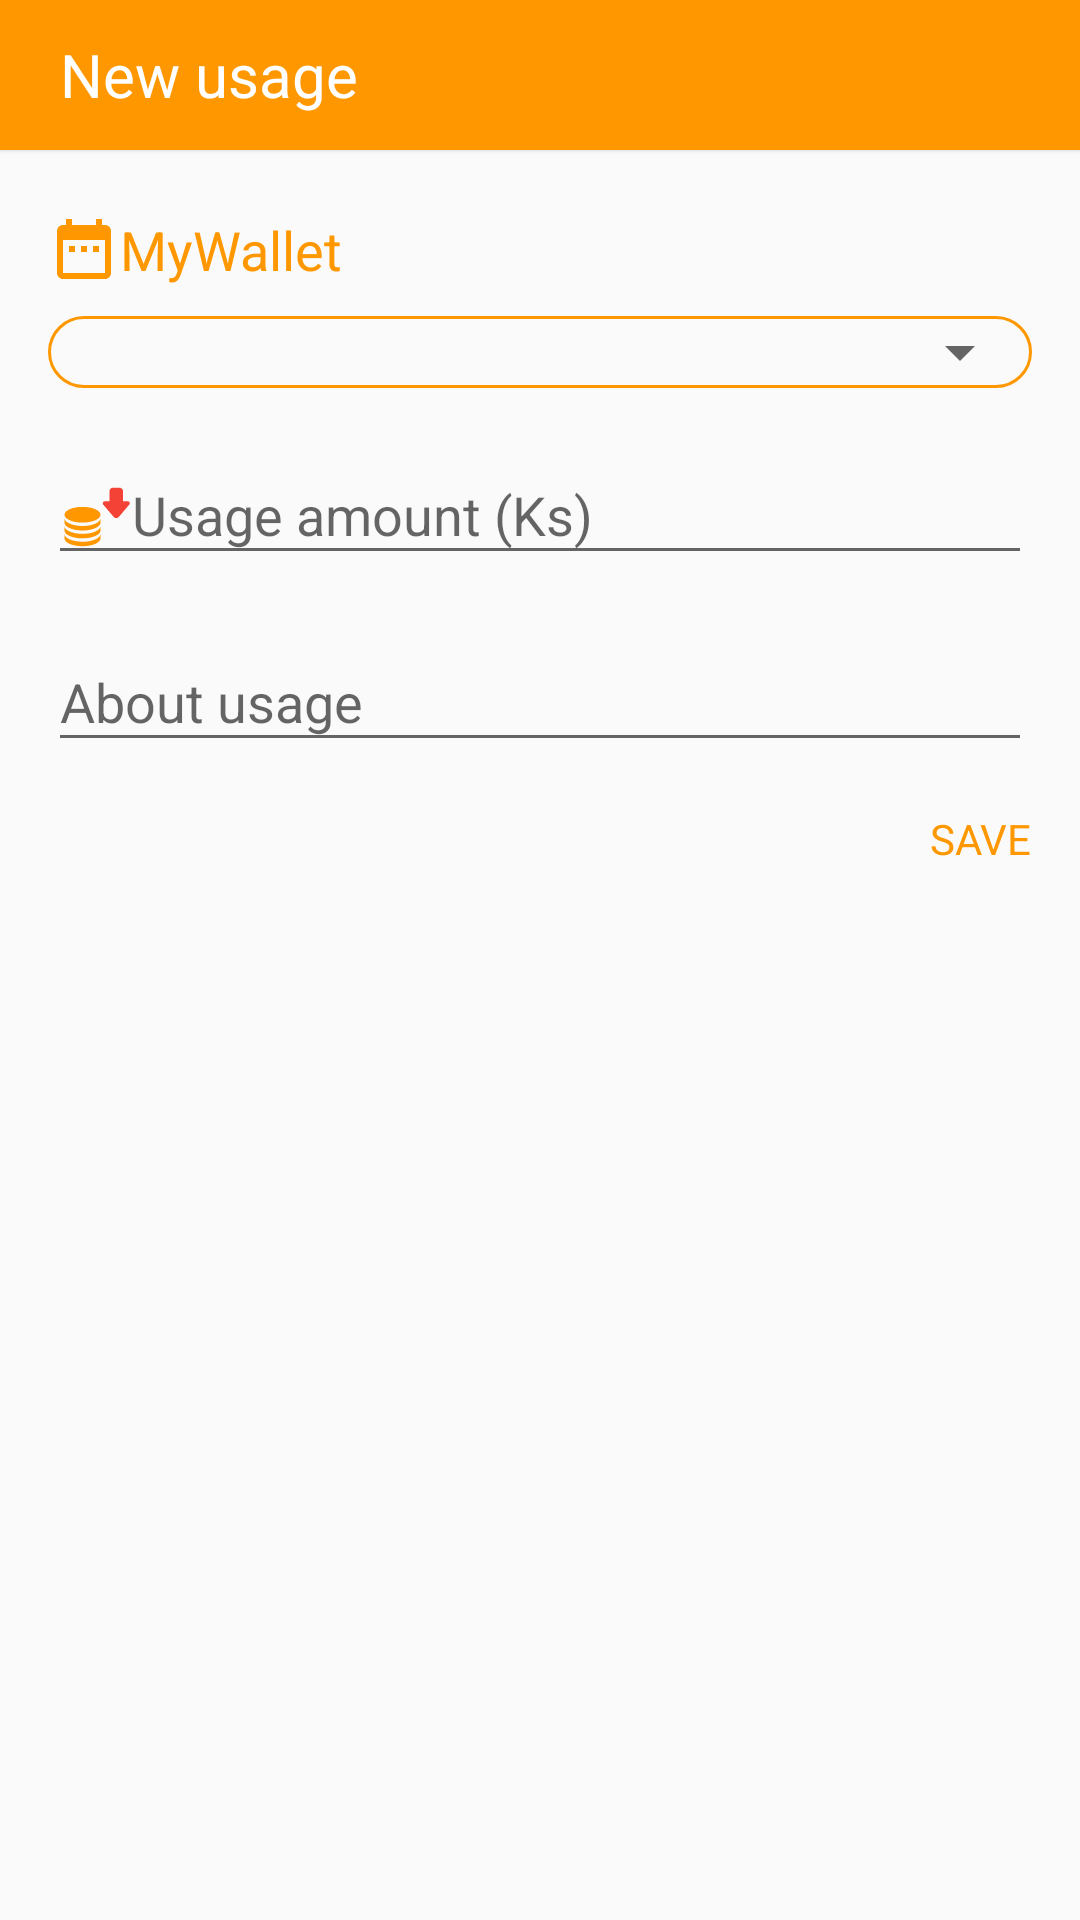

The Android layout XML behind this screen, and the referenced resources:
<!-- AndroidManifest.xml: application theme AppTheme -->
<!-- res/layout/add_new_item_by_category.xml -->
<?xml version="1.0" encoding="utf-8"?>
<RelativeLayout xmlns:android="http://schemas.android.com/apk/res/android"
    android:layout_width="match_parent"
    android:layout_height="wrap_content"
    android:paddingBottom="20dp">

    <RelativeLayout
        android:elevation="1dp"
        android:id="@+id/add_new_item_title_by_category"
        android:layout_width="match_parent"
        android:layout_height="50dp"
        android:background="@color/colorPrimary"
        android:paddingLeft="10dp"
        android:paddingRight="10dp">

        <ImageView
            android:id="@+id/item_cancel_btn_by_category"
            android:layout_centerVertical="true"
            android:layout_width="wrap_content"
            android:layout_height="wrap_content"
            android:src="@drawable/ic_close_black_24dp"
            android:rotation="180"/>

        <TextView
            android:layout_toEndOf="@id/item_cancel_btn_by_category"
            android:layout_marginStart="10dp"
            android:layout_width="wrap_content"
            android:layout_height="wrap_content"
            android:text="@string/add_new_item"
            android:textColor="@color/colorWhite"
            android:textSize="20sp"
            android:layout_centerVertical="true"/>



    </RelativeLayout>

    <RelativeLayout
        android:layout_marginTop="5dp"
        android:layout_below="@id/add_new_item_title_by_category"
        android:padding="16dp"
        android:id="@+id/add_new_item_title_below"
        android:layout_width="match_parent"
        android:layout_height="wrap_content">

        <TextView
            android:id="@+id/today_date_by_category"
            android:layout_width="wrap_content"
            android:layout_height="wrap_content"
            android:textSize="18sp"
            android:layout_marginBottom="10dp"
            android:text="@string/app_name"
            android:drawableLeft="@drawable/ic_date_range_orange_24dp"
            android:textColor="@color/colorPrimary"/>

        <RelativeLayout
            android:id="@+id/spinner_layout"
            android:layout_below="@id/today_date_by_category"
            android:layout_width="match_parent"
            android:layout_height="wrap_content"
            android:layout_marginBottom="10dp"
            android:background="@drawable/spinner_layout_style">

            <Spinner
                android:id="@+id/category_list_spinner"
                android:layout_width="match_parent"
                android:layout_height="wrap_content"/>

        </RelativeLayout>

        <android.support.design.widget.TextInputLayout
            android:layout_below="@id/spinner_layout"
            android:id="@+id/new_usage_amount_layout"
            android:layout_width="match_parent"
            android:layout_height="wrap_content">
            <EditText
                android:id="@+id/new_usage_amount_by_category"
                android:layout_width="match_parent"
                android:layout_height="wrap_content"
                android:hint="@string/new_usage_amount"
                android:inputType="number"
                android:singleLine="true"
                android:drawableLeft="@drawable/ic_coin_down"/>
        </android.support.design.widget.TextInputLayout>

        <android.support.design.widget.TextInputLayout
            android:layout_marginTop="10dp"
            android:layout_below="@id/new_usage_amount_layout"
            android:layout_width="match_parent"
            android:layout_height="wrap_content">
            <EditText
                android:id="@+id/new_usage_name_by_category"
                android:layout_width="match_parent"
                android:layout_height="wrap_content"
                android:hint="@string/about_usage"
                android:singleLine="true"
                android:drawableStart="@drawable/ic_mode_edit_black_24dp"/>
        </android.support.design.widget.TextInputLayout>

    </RelativeLayout>

    <TextView
        android:id="@+id/save_new_item_by_category"
        android:layout_width="wrap_content"
        android:layout_height="wrap_content"
        android:textSize="14sp"
        android:textColor="@color/colorPrimary"
        android:text="@string/save"
        android:layout_below="@id/add_new_item_title_below"
        android:layout_alignParentEnd="true"
        android:paddingRight="16dp"/>

</RelativeLayout>
<!-- resources referenced by this layout -->
<resources>
  <color name="colorPrimary">#FF9800</color>
  <color name="colorWhite">#FFFFFF</color>
  <!-- drawable ic_coin_down: vector/xml drawable (drawable, 3644 chars, omitted) -->
  <!-- drawable ic_date_range_orange_24dp (drawable-anydpi-v24) -->
  <vector android:height="24dp"
      android:viewportHeight="24.0" android:viewportWidth="24.0"
      android:width="24dp" xmlns:android="http://schemas.android.com/apk/res/android">
      <path android:fillColor="@color/colorPrimary" android:pathData="M9,11L7,11v2h2v-2zM13,11h-2v2h2v-2zM17,11h-2v2h2v-2zM19,4h-1L18,2h-2v2L8,4L8,2L6,2v2L5,4c-1.11,0 -1.99,0.9 -1.99,2L3,20c0,1.1 0.89,2 2,2h14c1.1,0 2,-0.9 2,-2L21,6c0,-1.1 -0.9,-2 -2,-2zM19,20L5,20L5,9h14v11z"/>
  </vector>
  <!-- drawable spinner_layout_style (drawable) -->
  <?xml version="1.0" encoding="utf-8"?>
  <shape xmlns:android="http://schemas.android.com/apk/res/android"
      android:shape="rectangle">
  
      <stroke
          android:color="@color/colorPrimary"
          android:width="1dp"/>
  
      <corners
          android:radius="100dp"/>
  
  </shape>
  <string name="about_usage">About usage</string>
  <string name="add_new_item">New usage</string>
  <string name="app_name">MyWallet</string>
  <string name="new_usage_amount">Usage amount (Ks)</string>
  <string name="save">SAVE</string>
  <style name="AppTheme" parent="Theme.AppCompat.Light.DarkActionBar">
          
          <item name="colorPrimary">@color/colorPrimary</item>
          <item name="colorPrimaryDark">@color/colorPrimaryDark</item>
          <item name="colorAccent">@color/colorAccent</item>
      </style>
  <color name="colorPrimaryDark">#EF6C00</color>
  <color name="colorAccent">#E65100</color>
</resources>
